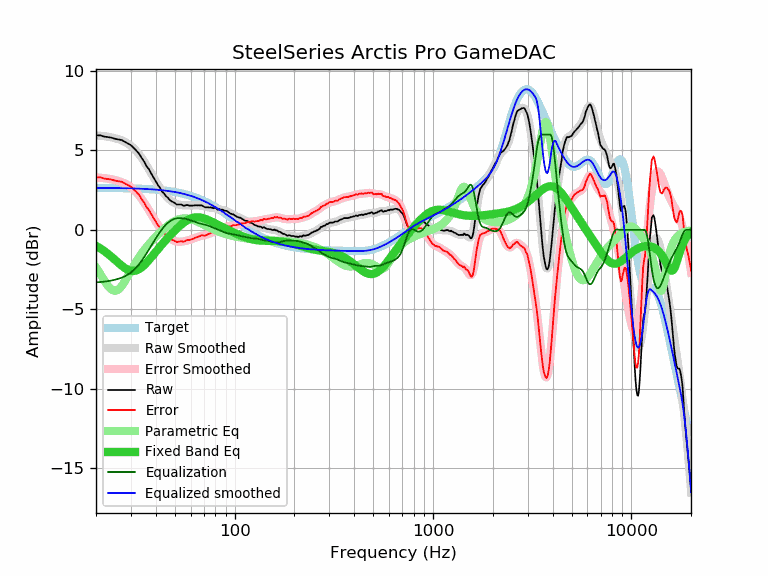

The table this chart was drawn from, first rows:
frequency, raw, error, smoothed, error_smoothed, equalization, parametric_eq, equalized_raw, equalized_smoothed, target
20, 5.95, 3.31, 5.94, 3.30, -3.30, -1.01, 2.65, 2.64, 2.65
21, 5.95, 3.31, 5.93, 3.28, -3.28, -1.16, 2.67, 2.64, 2.64
22, 5.87, 3.23, 5.90, 3.26, -3.26, -1.33, 2.61, 2.64, 2.64
23, 5.84, 3.20, 5.86, 3.22, -3.22, -1.51, 2.62, 2.64, 2.64
24, 5.80, 3.16, 5.82, 3.18, -3.18, -1.71, 2.62, 2.64, 2.64
25, 5.73, 3.10, 5.77, 3.13, -3.13, -1.90, 2.60, 2.63, 2.63
26, 5.69, 3.06, 5.70, 3.07, -3.07, -2.09, 2.62, 2.63, 2.63
27, 5.65, 3.02, 5.63, 3.00, -3.00, -2.26, 2.65, 2.63, 2.63
28, 5.54, 2.92, 5.54, 2.92, -2.92, -2.41, 2.63, 2.62, 2.62
29, 5.44, 2.82, 5.43, 2.81, -2.81, -2.51, 2.63, 2.62, 2.62
30, 5.33, 2.72, 5.29, 2.68, -2.68, -2.57, 2.65, 2.61, 2.61
31, 5.15, 2.54, 5.14, 2.53, -2.53, -2.59, 2.62, 2.61, 2.61
32, 4.98, 2.38, 4.96, 2.35, -2.35, -2.55, 2.63, 2.60, 2.60
33, 4.79, 2.19, 4.75, 2.16, -2.16, -2.47, 2.64, 2.60, 2.60
34, 4.52, 1.93, 4.53, 1.94, -1.94, -2.35, 2.58, 2.59, 2.59
35, 4.29, 1.71, 4.29, 1.71, -1.71, -2.21, 2.58, 2.58, 2.58
36, 4.00, 1.43, 4.04, 1.47, -1.47, -2.06, 2.53, 2.57, 2.57
37, 3.81, 1.25, 3.79, 1.23, -1.23, -1.89, 2.58, 2.56, 2.56
38, 3.54, 0.99, 3.54, 0.99, -0.99, -1.72, 2.55, 2.56, 2.56
39, 3.30, 0.76, 3.30, 0.76, -0.76, -1.55, 2.54, 2.55, 2.55
40, 3.06, 0.53, 3.07, 0.53, -0.53, -1.38, 2.53, 2.53, 2.53
41, 2.83, 0.31, 2.85, 0.33, -0.33, -1.22, 2.50, 2.52, 2.52
42, 2.66, 0.15, 2.65, 0.13, -0.13, -1.06, 2.53, 2.51, 2.51
43, 2.41, -0.09, 2.46, -0.04, 0.04, -0.91, 2.45, 2.50, 2.50
44, 2.30, -0.18, 2.29, -0.19, 0.19, -0.77, 2.49, 2.48, 2.48
45, 2.13, -0.34, 2.14, -0.33, 0.33, -0.63, 2.46, 2.47, 2.47
46, 2.03, -0.42, 2.01, -0.44, 0.44, -0.50, 2.47, 2.45, 2.45
47, 1.89, -0.55, 1.90, -0.53, 0.53, -0.37, 2.42, 2.44, 2.44
48, 1.80, -0.62, 1.81, -0.61, 0.61, -0.25, 2.41, 2.42, 2.42
49, 1.75, -0.65, 1.74, -0.66, 0.66, -0.14, 2.41, 2.40, 2.40
50, 1.68, -0.70, 1.68, -0.70, 0.70, -0.03, 2.38, 2.38, 2.38
51, 1.60, -0.76, 1.64, -0.73, 0.73, 0.08, 2.33, 2.36, 2.36
52, 1.60, -0.74, 1.60, -0.74, 0.74, 0.17, 2.34, 2.34, 2.34
53, 1.60, -0.72, 1.58, -0.74, 0.74, 0.27, 2.34, 2.32, 2.32
54, 1.59, -0.71, 1.56, -0.74, 0.74, 0.35, 2.33, 2.30, 2.30
55, 1.53, -0.75, 1.55, -0.72, 0.72, 0.43, 2.26, 2.28, 2.28
56, 1.53, -0.72, 1.54, -0.71, 0.71, 0.50, 2.24, 2.25, 2.25
57, 1.56, -0.67, 1.54, -0.69, 0.69, 0.57, 2.25, 2.23, 2.23
58, 1.56, -0.64, 1.54, -0.66, 0.66, 0.62, 2.22, 2.20, 2.20
59, 1.53, -0.64, 1.54, -0.64, 0.64, 0.67, 2.17, 2.17, 2.17
60, 1.53, -0.61, 1.54, -0.61, 0.61, 0.71, 2.14, 2.14, 2.14
61, 1.53, -0.59, 1.54, -0.57, 0.57, 0.74, 2.11, 2.12, 2.12
62, 1.53, -0.56, 1.54, -0.54, 0.54, 0.77, 2.07, 2.09, 2.09
63, 1.55, -0.50, 1.55, -0.51, 0.51, 0.78, 2.06, 2.06, 2.06
64, 1.55, -0.47, 1.55, -0.48, 0.48, 0.79, 2.03, 2.02, 2.02
65, 1.54, -0.45, 1.55, -0.45, 0.45, 0.80, 1.99, 1.99, 1.99
66, 1.55, -0.41, 1.54, -0.42, 0.42, 0.79, 1.97, 1.96, 1.96
67, 1.54, -0.38, 1.53, -0.40, 0.40, 0.78, 1.94, 1.92, 1.92
68, 1.55, -0.34, 1.51, -0.38, 0.38, 0.77, 1.93, 1.89, 1.89
69, 1.51, -0.34, 1.50, -0.36, 0.36, 0.75, 1.87, 1.86, 1.86
70, 1.46, -0.36, 1.48, -0.34, 0.34, 0.72, 1.80, 1.82, 1.82
71, 1.42, -0.36, 1.46, -0.32, 0.32, 0.70, 1.75, 1.78, 1.78
72, 1.42, -0.32, 1.44, -0.30, 0.30, 0.67, 1.72, 1.75, 1.75
73, 1.42, -0.29, 1.43, -0.28, 0.28, 0.64, 1.70, 1.71, 1.71
74, 1.42, -0.25, 1.42, -0.25, 0.25, 0.61, 1.67, 1.67, 1.67
75, 1.40, -0.23, 1.41, -0.22, 0.22, 0.57, 1.63, 1.63, 1.63
76, 1.42, -0.17, 1.40, -0.19, 0.19, 0.54, 1.61, 1.59, 1.59
77, 1.39, -0.16, 1.39, -0.16, 0.16, 0.51, 1.55, 1.55, 1.55
78, 1.36, -0.15, 1.38, -0.13, 0.13, 0.47, 1.50, 1.51, 1.51
79, 1.38, -0.09, 1.36, -0.11, 0.11, 0.44, 1.49, 1.47, 1.47
... 553 more rows
